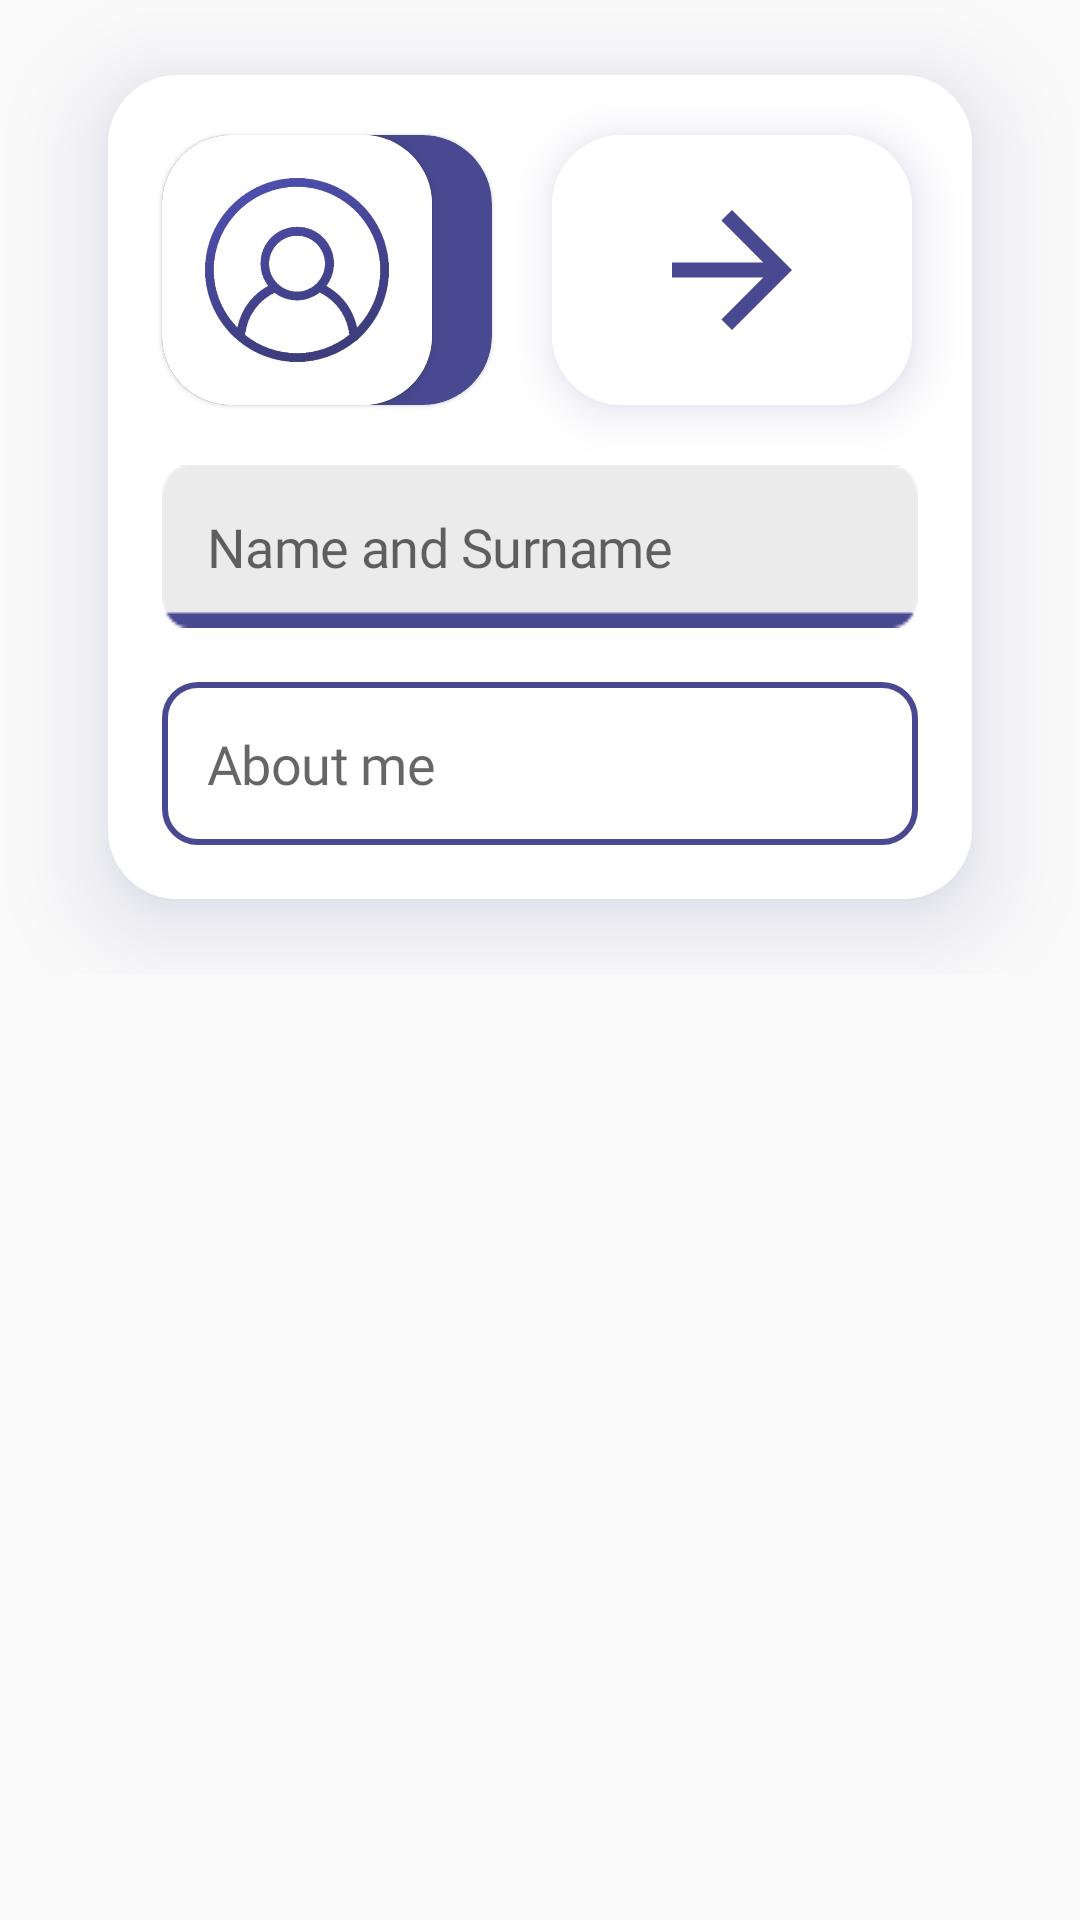

Here is an Android app screen rendered from its layout file. Give the layout XML and the strings, colors and styles it references.
<!-- AndroidManifest.xml: application theme Theme.MaterialComponents.Light.NoActionBar.Bridge -->
<!-- res/layout/fragment_edit_profile.xml -->
<?xml version="1.0" encoding="utf-8"?>
<androidx.constraintlayout.widget.ConstraintLayout xmlns:android="http://schemas.android.com/apk/res/android"
    xmlns:tools="http://schemas.android.com/tools"
    android:layout_width="match_parent"
    android:layout_height="match_parent"
    xmlns:app="http://schemas.android.com/apk/res-auto">

    <LinearLayout
        android:id="@+id/linearLayout"
        android:layout_width="match_parent"
        android:layout_height="wrap_content"
        android:orientation="vertical"
        app:layout_constraintEnd_toEndOf="parent"
        app:layout_constraintStart_toStartOf="parent"
        app:layout_constraintTop_toTopOf="parent">


        <LinearLayout
            android:layout_width="match_parent"
            android:layout_height="wrap_content"
            android:layout_marginHorizontal="36dp"
            android:layout_marginVertical="25dp"
            android:layout_weight="1"
            android:background="@drawable/bg_white"
            android:elevation="10dp"
            android:orientation="vertical"
            android:outlineAmbientShadowColor="@color/purple"
            android:outlineSpotShadowColor="@color/purple"
            android:translationZ="9dp">

            <LinearLayout
                android:layout_width="match_parent"
                android:layout_height="wrap_content"
                android:orientation="horizontal">

                <com.google.android.material.card.MaterialCardView
                    android:id="@+id/personal_card"
                    android:layout_width="wrap_content"
                    android:layout_height="wrap_content"
                    android:layout_marginVertical="20dp"
                    android:layout_marginStart="18dp"
                    android:elevation="10dp"
                    android:orientation="horizontal"
                    app:cardBackgroundColor="@color/purple"
                    app:cardCornerRadius="23dp"
                    app:layout_constraintEnd_toEndOf="parent"
                    app:layout_constraintStart_toStartOf="parent"
                    app:layout_constraintTop_toTopOf="parent">

                    <LinearLayout
                        android:layout_width="match_parent"
                        android:layout_height="match_parent"
                        android:orientation="horizontal">

                        <androidx.cardview.widget.CardView
                            android:layout_width="wrap_content"
                            android:layout_height="wrap_content"
                            app:cardCornerRadius="23dp">

                            <ImageView
                                android:id="@+id/change_user_photo"
                                android:layout_width="90dp"
                                android:layout_height="90dp"
                                android:scaleType="centerCrop"
                                android:src="@drawable/ic_profile" />
                        </androidx.cardview.widget.CardView>

                        <ImageView
                            android:id="@+id/change_user_photo_pencil"
                            android:layout_width="wrap_content"
                            android:layout_height="wrap_content"
                            android:layout_gravity="center_vertical"
                            android:layout_marginHorizontal="10dp"
                            android:src="@drawable/ic_edit" />

                    </LinearLayout>

                </com.google.android.material.card.MaterialCardView>

                <ImageButton
                    android:id="@+id/next_btn"
                    android:layout_width="match_parent"
                    android:layout_height="wrap_content"
                    android:layout_margin="20dp"
                    android:layout_marginHorizontal="36dp"
                    android:background="@drawable/bg_white"
                    android:elevation="10dp"
                    android:outlineAmbientShadowColor="@color/purple"
                    android:outlineSpotShadowColor="@color/purple"
                    android:paddingVertical="15dp"
                    android:src="@drawable/ic_arrow_r" />

            </LinearLayout>


            <EditText
                android:id="@+id/user_name_surname"
                style="@style/font_roboto_regular_purple"
                android:layout_width="match_parent"
                android:layout_height="wrap_content"
                android:layout_marginHorizontal="18dp"
                android:layout_marginBottom="18dp"
                android:background="@drawable/input_field"
                android:hint="Name and Surname"
                android:inputType="text"
                android:padding="15dp" />

            <EditText
                android:id="@+id/inf_about_user"
                style="@style/font_roboto_regular_purple"
                android:layout_width="match_parent"
                android:layout_height="wrap_content"
                android:layout_marginHorizontal="18dp"
                android:layout_marginBottom="18dp"
                android:background="@drawable/bg_purple_border"
                android:hint="About me"
                android:inputType="text"
                android:padding="15dp" />

        </LinearLayout>

    </LinearLayout>
</androidx.constraintlayout.widget.ConstraintLayout>
<!-- resources referenced by this layout -->
<resources>
  <color name="purple">#494991</color>
  <!-- drawable bg_purple_border (drawable) -->
  <?xml version="1.0" encoding="utf-8"?>
  <selector xmlns:android="http://schemas.android.com/apk/res/android">
      <item>
          <shape>
              <corners android:radius="11dp"/>
              <stroke android:color="@color/purple" android:width="2dp"/>
          </shape>
      </item>
  </selector>
  <!-- drawable bg_white (drawable) -->
  <?xml version="1.0" encoding="utf-8"?>
  <selector xmlns:android="http://schemas.android.com/apk/res/android">
      <item>
          <shape>
              <corners android:radius="23dp"/>
              <solid android:color="@color/white"/>
          </shape>
      </item>
  </selector>
  <!-- drawable ic_arrow_r (drawable) -->
  <vector android:autoMirrored="true" android:height="60dp"
      android:tint="#494991" android:viewportHeight="24"
      android:viewportWidth="24" android:width="60dp" xmlns:android="http://schemas.android.com/apk/res/android">
      <path android:fillColor="@android:color/white" android:pathData="M12,4l-1.41,1.41L16.17,11H4v2h12.17l-5.58,5.59L12,20l8,-8z"/>
  </vector>
  <!-- drawable ic_profile: png bitmap (drawable, 47352 bytes) -->
  <!-- drawable input_field: png bitmap (drawable, 661 bytes) -->
  <style name="font_roboto_regular_purple">
          <item name="android:fontFamily">@font/roboto</item>
          <item name="android:letterSpacing">-0.01</item>
          <item name="android:textColor">@color/purple</item>
      </style>
  <color name="white">#FFFFFFFF</color>
</resources>
